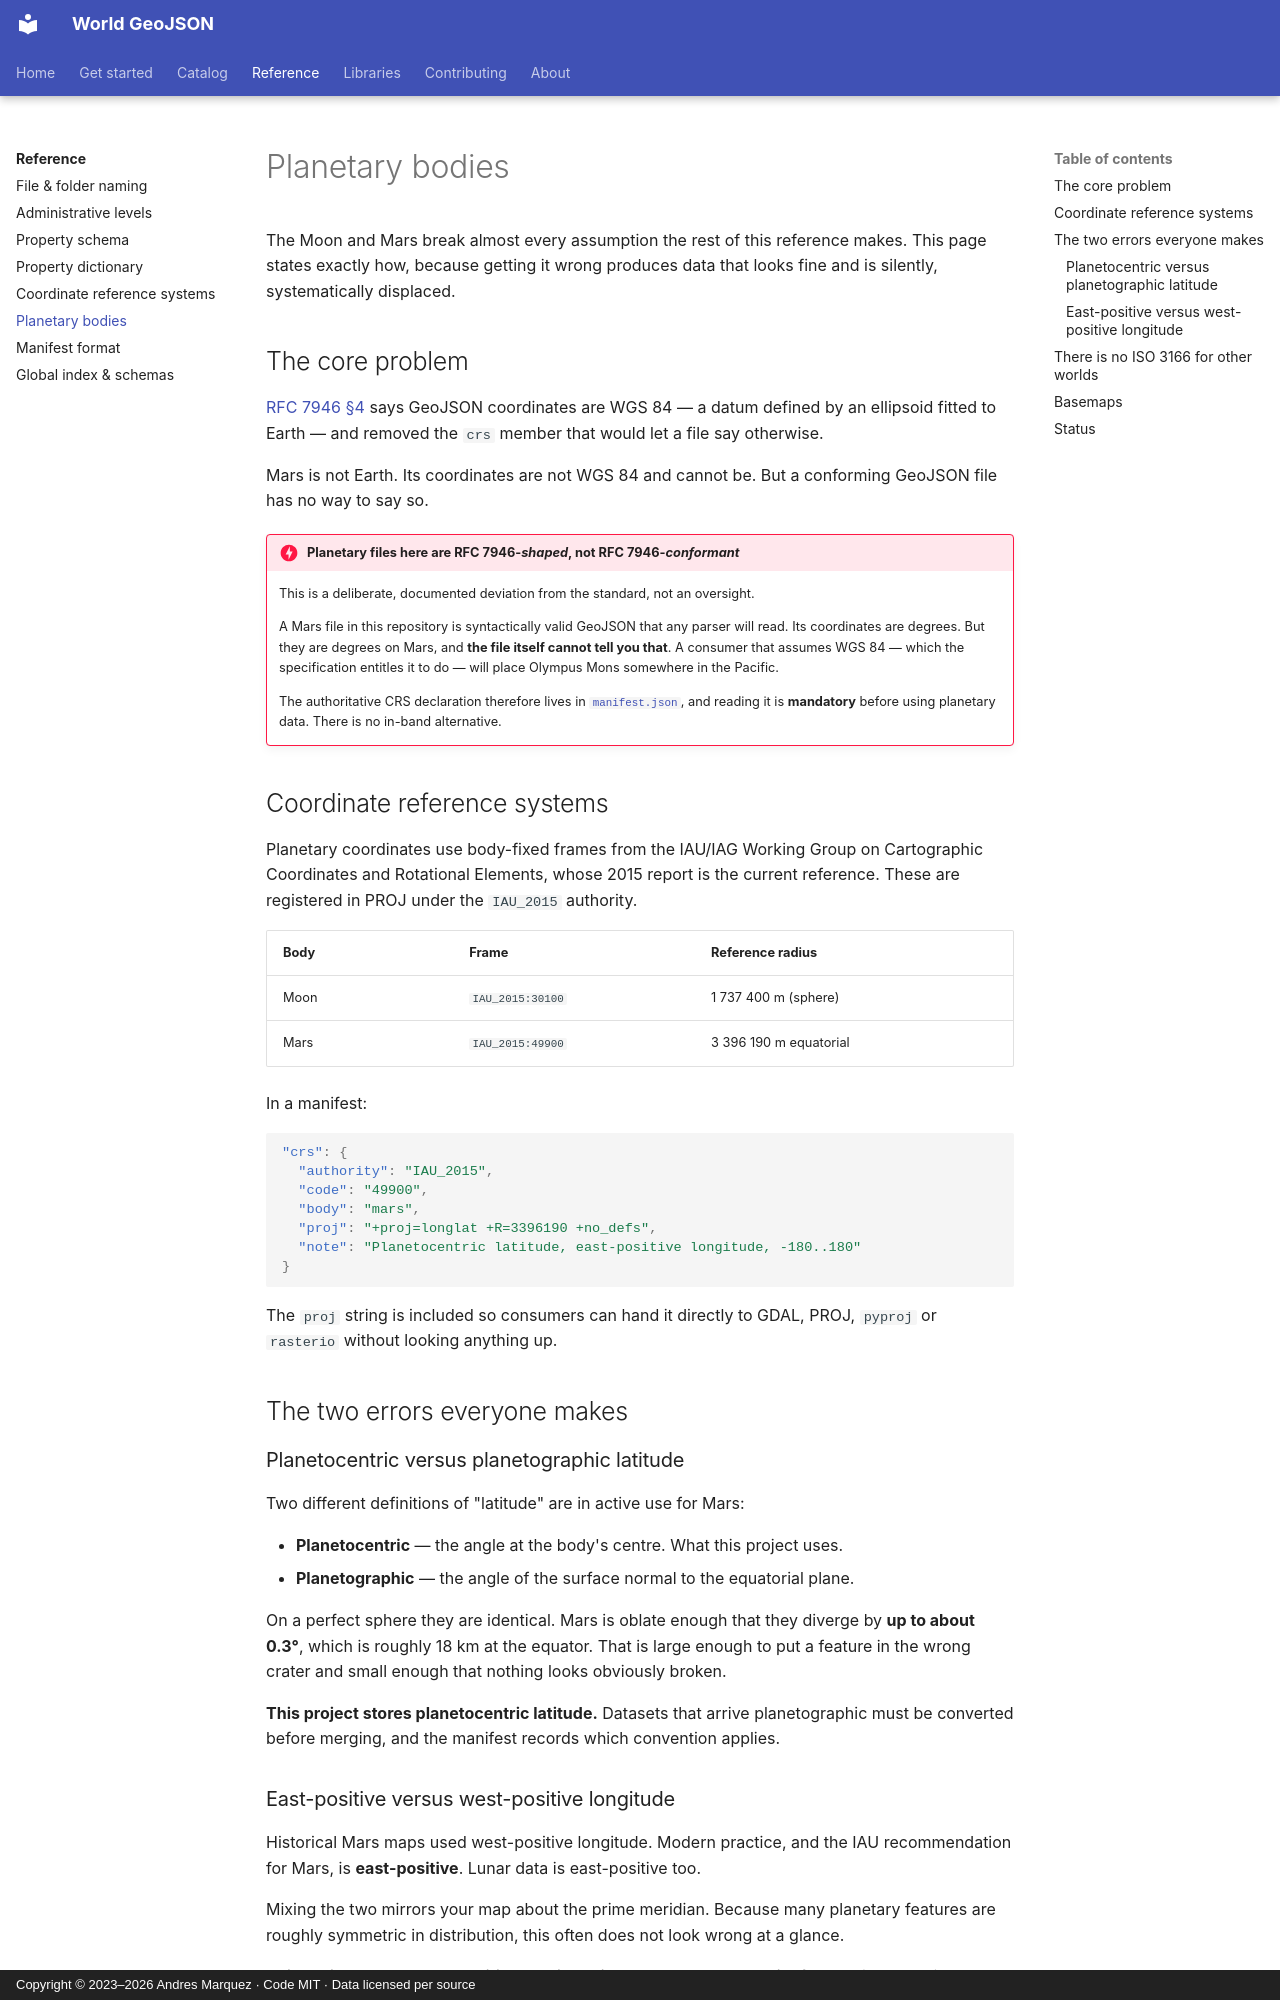

repository: andresgmg/World-GeoJSON · page: reference/planetary/index.html · generator: mkdocs · copyright: Copyright © 2023–2026 Andres Marquez · Code MIT · Data licensed per source

# Planetary bodies

The Moon and Mars break almost every assumption the rest of this reference
makes. This page states exactly how, because getting it wrong produces data
that looks fine and is silently, systematically displaced.

## The core problem

[RFC 7946 §4](https://www.rfc-editor.org/rfc/rfc7946#section-4) says GeoJSON
coordinates are WGS 84 — a datum defined by an ellipsoid fitted to Earth — and
removed the `crs` member that would let a file say otherwise.

Mars is not Earth. Its coordinates are not WGS 84 and cannot be. But a
conforming GeoJSON file has no way to say so.

!!! danger "Planetary files here are RFC 7946-*shaped*, not RFC 7946-*conformant*"

    This is a deliberate, documented deviation from the standard, not an
    oversight.

    A Mars file in this repository is syntactically valid GeoJSON that any
    parser will read. Its coordinates are degrees. But they are degrees on
    Mars, and **the file itself cannot tell you that**. A consumer that assumes
    WGS 84 — which the specification entitles it to do — will place Olympus
    Mons somewhere in the Pacific.

    The authoritative CRS declaration therefore lives in
    [`manifest.json`](manifest.md), and reading it is **mandatory** before
    using planetary data. There is no in-band alternative.

## Coordinate reference systems

Planetary coordinates use body-fixed frames from the IAU/IAG Working Group on
Cartographic Coordinates and Rotational Elements, whose 2015 report is the
current reference. These are registered in PROJ under the `IAU_2015` authority.

| Body | Frame | Reference radius |
|---|---|---|
| Moon | `IAU_2015:30100` | 1 737 400 m (sphere) |
| Mars | `IAU_2015:49900` | 3 396 190 m equatorial |

In a manifest:

```json
"crs": {
  "authority": "IAU_2015",
  "code": "49900",
  "body": "mars",
  "proj": "+proj=longlat +R=3396190 +no_defs",
  "note": "Planetocentric latitude, east-positive longitude, -180..180"
}
```

The `proj` string is included so consumers can hand it directly to GDAL, PROJ,
`pyproj` or `rasterio` without looking anything up.

## The two errors everyone makes

### Planetocentric versus planetographic latitude

Two different definitions of "latitude" are in active use for Mars:

- **Planetocentric** — the angle at the body's centre. What this project uses.
- **Planetographic** — the angle of the surface normal to the equatorial plane.

On a perfect sphere they are identical. Mars is oblate enough that they diverge
by **up to about 0.3°**, which is roughly 18 km at the equator. That is large
enough to put a feature in the wrong crater and small enough that nothing looks
obviously broken.

**This project stores planetocentric latitude.** Datasets that arrive
planetographic must be converted before merging, and the manifest records which
convention applies.
